The GitHub repository jarmoil/Neuroverkot contains a labelled image folder "dataset_split" with 3 categories: autot, laivat, lentokoneet. Examples follow, each with its label.

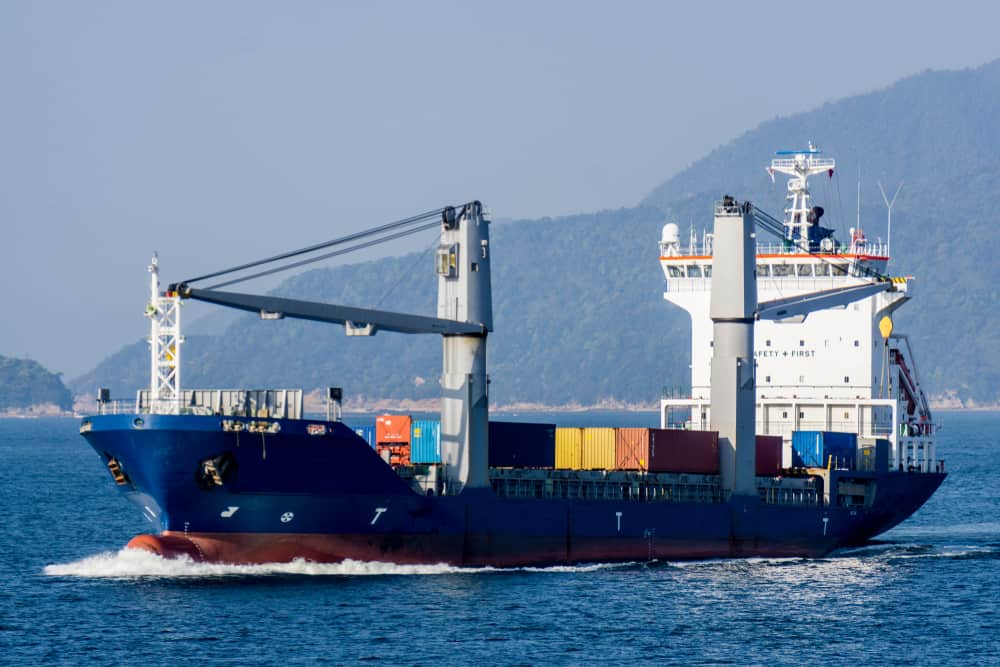
Label: laivat

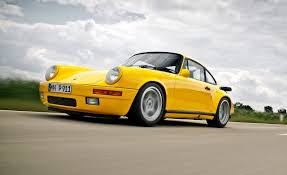
Label: autot

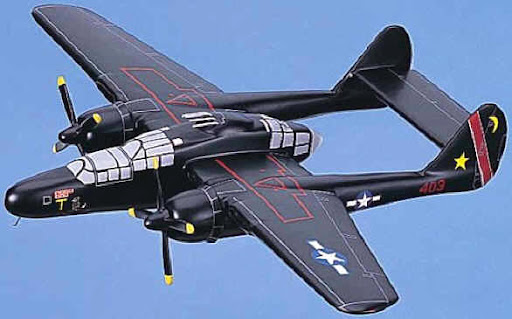
Label: lentokoneet

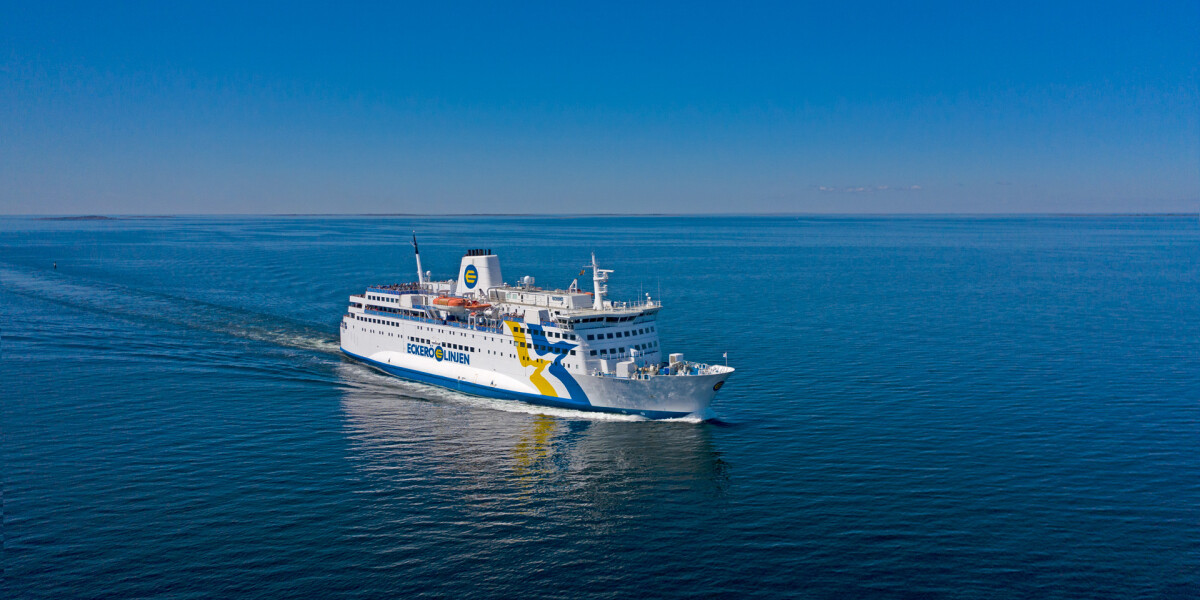
Label: laivat

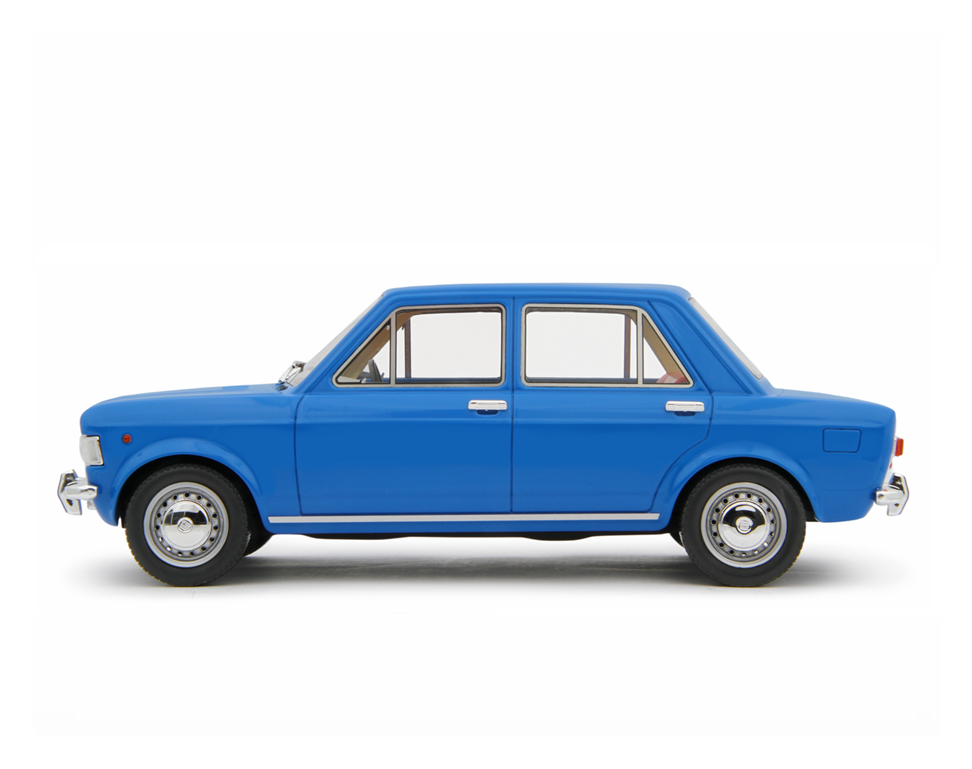
Label: autot

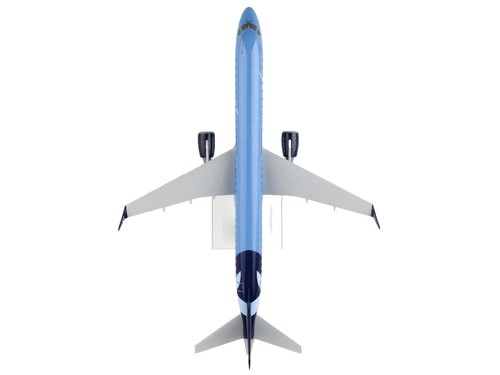
Label: lentokoneet
